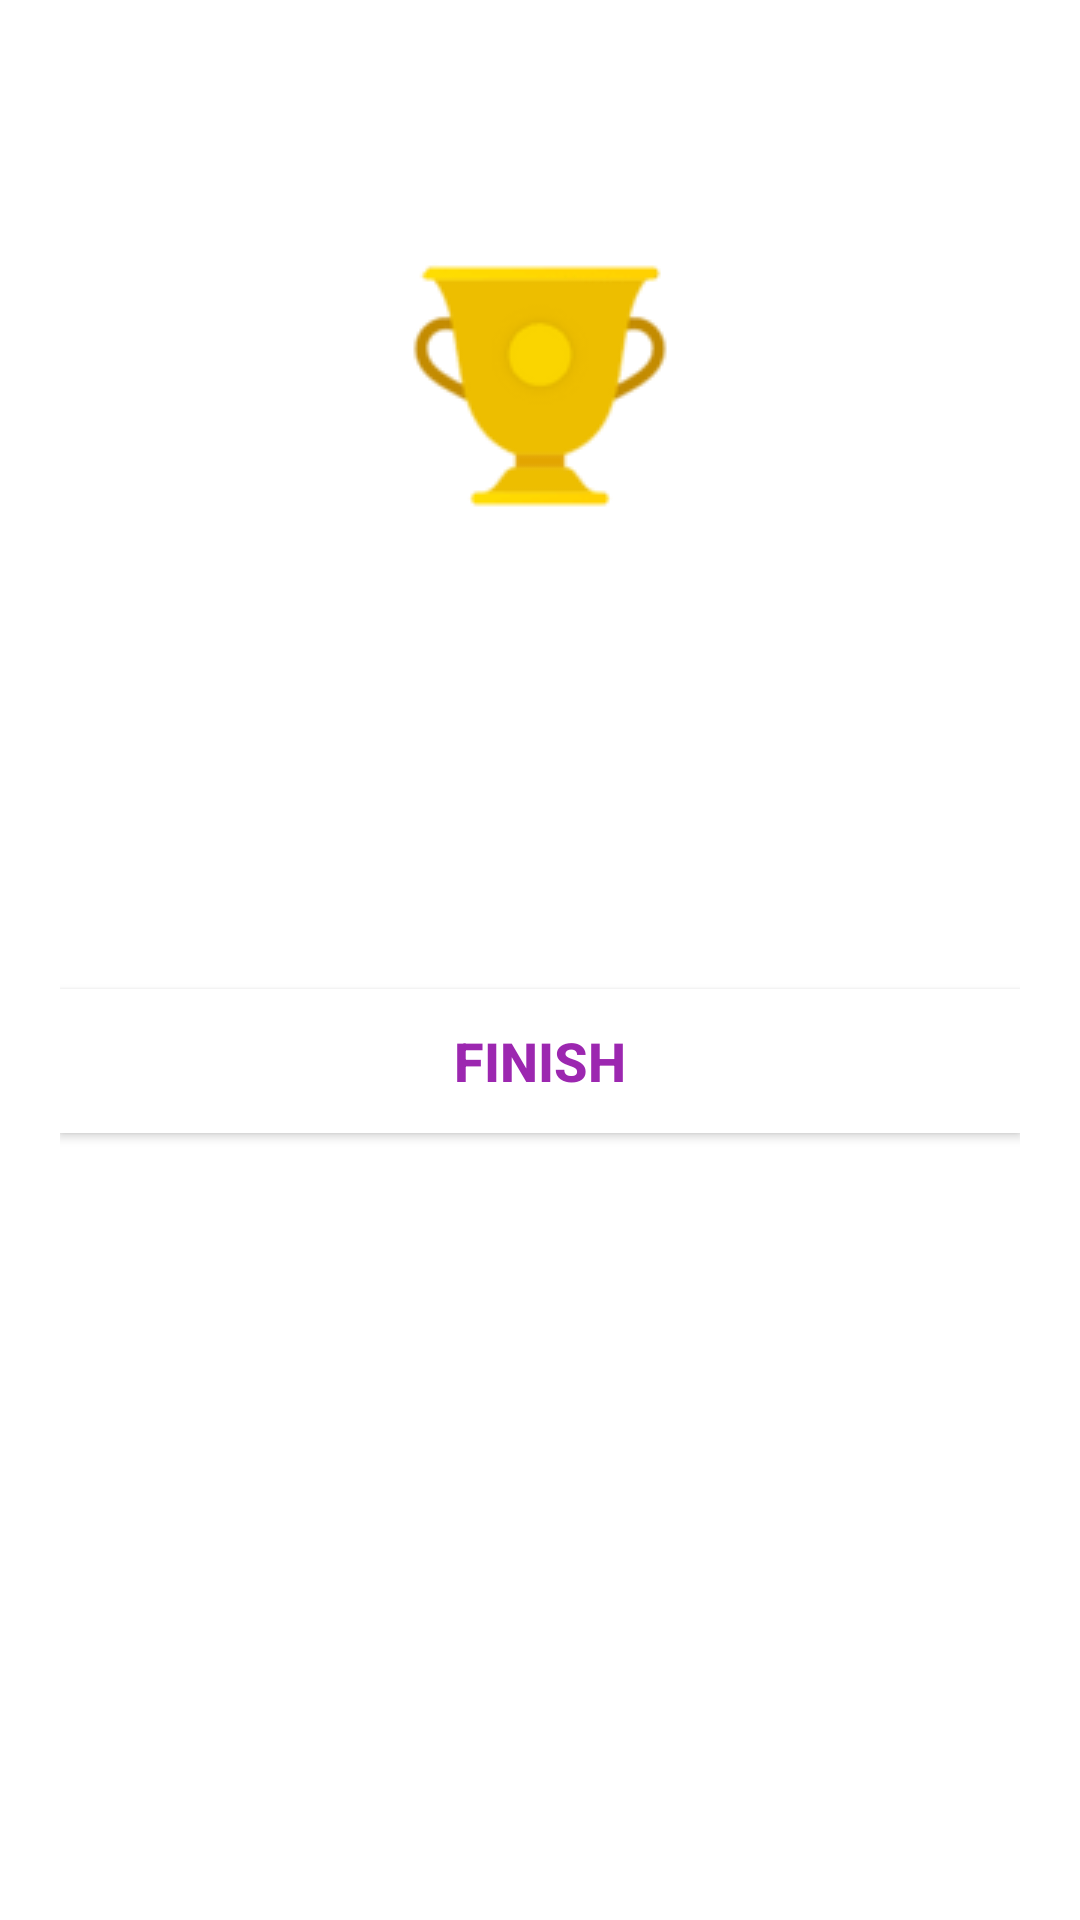

This screen was rendered from an Android layout file. Write that file and the resources it references.
<!-- AndroidManifest.xml: activity theme Theme.QuizApp.NoActionBar -->
<!-- res/layout/activity_result.xml -->
<?xml version="1.0" encoding="utf-8"?>
<LinearLayout
    xmlns:android="http://schemas.android.com/apk/res/android"
    xmlns:tools="http://schemas.android.com/tools"
    android:layout_width="match_parent"
    android:layout_height="match_parent"
    android:background="@drawable/bg"
    android:orientation="vertical"
    android:gravity="center_horizontal"
    android:padding="20dp"
    tools:context=".ui.ResultActivity">

    <TextView
        android:id="@+id/tv_result"
        android:layout_width="wrap_content"
        android:layout_height="wrap_content"
        android:layout_marginTop="25dp"
        android:text="Result"
        android:textColor="@android:color/white"
        android:textSize="25sp"
        android:textStyle="bold"/>

    <ImageView
        android:id="@+id/iv_trophy"
        android:layout_width="wrap_content"
        android:layout_height="wrap_content"
        android:contentDescription="image"
        android:src="@drawable/trophy"/>

    <TextView
        android:id="@+id/tv_congratulations"
        android:layout_width="wrap_content"
        android:layout_height="wrap_content"
        android:layout_marginTop="16dp"
        android:text="Congratulations!"
        android:textColor="@android:color/white"
        android:textSize="25sp"
        android:textStyle="bold"/>

    <TextView
        android:id="@+id/textview_name"
        android:layout_width="wrap_content"
        android:layout_height="wrap_content"
        android:layout_marginTop="25dp"
        android:textColor="@android:color/white"
        android:textSize="22sp"
        android:textStyle="bold"
        tools:text="Username"/>

    <TextView
        android:id="@+id/textview_score"
        android:layout_width="wrap_content"
        android:layout_height="wrap_content"
        android:layout_marginTop="10dp"
        android:textColor="@android:color/secondary_text_dark"
        android:textSize="20sp"
        tools:text="Your score is 9 out of 10"/>

    <androidx.appcompat.widget.AppCompatButton
        android:id="@+id/btn_finish"
        android:layout_width="match_parent"
        android:layout_height="wrap_content"
        android:layout_marginTop="10dp"
        android:background="@android:color/white"
        android:text="FINISH"
        android:textColor="@color/purple_500"
        android:textSize="18sp"
        android:textStyle="bold"/>

</LinearLayout>
<!-- resources referenced by this layout -->
<resources>
  <color name="purple_500">#9C27B0</color>
  <!-- drawable trophy: png bitmap (drawable, 1999 bytes) -->
  <style name="Theme.QuizApp.NoActionBar">
          <item name="windowActionBar">false</item>
          <item name="windowNoTitle">true</item>
          <item name="android:windowFullscreen">true</item>
      </style>
</resources>
